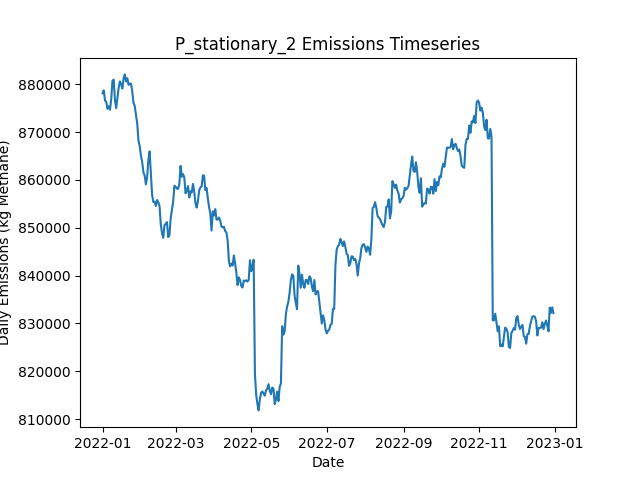

Data behind this chart, as committed beside it:
Date, Daily Emissions (Kg Methane), Daily Mitigable Emissions (Kg Methane), Daily Non-Mitigable Emissions (Kg Methan…, Daily Cost ($), Active Leaks, New Leaks, Leaks Repaired, Leaks Naturally Repaired, Leaks Tagged, Daily Repair Cost ($), Daily Natural Repair Cost ($), stationary Deployment Cost ($), stationary Sites flagged for Follow-Up, stationary Leaks tagged for repair, stationary Sites Visited, stationary Travel Time (Minutes), stationary Survey Time (Minutes), OGI_FU Deployment Cost ($), OGI_FU Sites flagged for Follow-Up, OGI_FU Leaks tagged for repair, OGI_FU Sites Visited, OGI_FU Travel Time (Minutes), OGI_FU Survey Time (Minutes)
2022-01-01, 878118, 211871, 666248, 6540, 6610, 6642, 0, 23, 0.00000, 0.00000, 4600, 6540, 0, , 180, 0, 0, 0.00000, , 0, 0, 0, 0
2022-01-02, 878733, 211880, 666852, 540, 6600, 18, 0, 21, 0.00000, 0.00000, 4200, 540, 0, , 180, 0, 0, 0.00000, , 0, 0, 0, 0
2022-01-03, 876590, 211863, 664727, 540, 6604, 16, 0, 7, 0.00000, 0.00000, 1400, 540, 0, , 180, 0, 0, 0.00000, , 0, 0, 0, 0
2022-01-04, 876292, 211583, 664710, 540, 6604, 18, 0, 15, 0.00000, 0.00000, 3000, 540, 0, , 180, 0, 0, 0.00000, , 0, 0, 0, 0
2022-01-05, 874868, 211679, 663189, 540, 6602, 19, 0, 11, 0.00000, 0.00000, 2200, 540, 0, , 180, 0, 0, 0.00000, , 0, 0, 0, 0
2022-01-06, 875373, 211147, 664226, 540, 6596, 13, 0, 13, 0.00000, 0.00000, 2600, 540, 0, , 180, 0, 0, 0.00000, , 0, 0, 0, 0
2022-01-07, 874654, 211517, 663137, 540, 6593, 19, 0, 15, 0.00000, 0.00000, 3000, 540, 0, , 180, 0, 0, 0.00000, , 0, 0, 0, 0
2022-01-08, 876868, 211743, 665124, 540, 6594, 21, 0, 15, 0.00000, 0.00000, 3000, 540, 0, , 180, 0, 0, 0.00000, , 0, 0, 0, 0
2022-01-09, 880696, 213878, 666818, 540, 6599, 25, 0, 11, 0.00000, 0.00000, 2200, 540, 0, , 180, 0, 0, 0.00000, , 0, 0, 0, 0
2022-01-10, 880965, 213957, 667008, 1540, 6606, 18, 0, 7, 63, 0.00000, 1400, 540, 180, , 180, 0, 0, 1000, , 63, 3, 120, 360
2022-01-11, 876712, 212590, 664122, 1540, 6597, 10, 0, 11, 73, 0.00000, 2200, 540, 0, , 180, 0, 0, 1000, , 73, 3, 120, 360
2022-01-12, 874990, 212613, 662377, 1540, 6593, 16, 0, 12, 83, 0.00000, 2400, 540, 0, , 180, 0, 0, 1000, , 83, 3, 120, 360
2022-01-13, 877189, 212808, 664381, 1540, 6604, 19, 0, 7, 71, 0.00000, 1400, 540, 0, , 180, 0, 0, 1000, , 71, 3, 120, 360
2022-01-14, 879217, 212433, 666783, 1540, 6609, 19, 0, 12, 75, 0.00000, 2400, 540, 0, , 180, 0, 0, 1000, , 75, 3, 120, 360
2022-01-15, 880594, 212394, 668200, 1540, 6609, 16, 0, 10, 62, 0.00000, 2000, 540, 0, , 180, 0, 0, 1000, , 62, 3, 120, 360
2022-01-16, 880020, 212407, 667613, 1540, 6606, 20, 0, 15, 74, 0.00000, 3000, 540, 0, , 180, 0, 0, 1000, , 74, 3, 120, 360
2022-01-17, 879095, 211223, 667872, 1540, 6605, 18, 0, 13, 64, 0.00000, 2600, 540, 0, , 180, 0, 0, 1000, , 64, 3, 120, 360
2022-01-18, 881245, 211454, 669790, 1540, 6598, 14, 0, 15, 67, 0.00000, 3000, 540, 0, , 180, 0, 0, 1000, , 67, 3, 120, 360
2022-01-19, 882054, 211711, 670343, 1540, 6603, 23, 0, 13, 82, 0.00000, 2600, 540, 24, , 180, 0, 0, 1000, , 82, 3, 120, 360
2022-01-20, 880574, 207328, 673246, 1540, 6622, 28, 0, 4, 69, 0.00000, 800, 540, 0, , 180, 0, 0, 1000, , 69, 3, 120, 360
2022-01-21, 881247, 205876, 675372, 1540, 6628, 18, 0, 9, 57, 0.00000, 1800, 540, 0, , 180, 0, 0, 1000, , 57, 3, 120, 360
2022-01-22, 879866, 205169, 674698, 1540, 6634, 24, 0, 12, 75, 0.00000, 2400, 540, 0, , 180, 0, 0, 1000, , 75, 3, 120, 360
2022-01-23, 880133, 205228, 674905, 1540, 6636, 20, 0, 12, 65, 0.00000, 2400, 540, 0, , 180, 0, 0, 1000, , 65, 3, 120, 360
2022-01-24, 880124, 204839, 675285, 1540, 6636, 20, 0, 11, 84, 0.00000, 2200, 540, 0, , 180, 0, 0, 1000, , 84, 3, 120, 360
2022-01-25, 878474, 202895, 675579, 13740, 6577, 20, 61, 11, 74, 12200, 2200, 540, 0, , 180, 0, 0, 1000, , 74, 3, 120, 360
2022-01-26, 876130, 201035, 675095, 14340, 6509, 14, 64, 13, 69, 12800, 2600, 540, 0, , 180, 0, 0, 1000, , 69, 3, 120, 360
2022-01-27, 875416, 199958, 675458, 16340, 6434, 16, 74, 12, 31, 14800, 2400, 540, 24, , 180, 0, 0, 1000, , 31, 3, 120, 360
2022-01-28, 873533, 197695, 675838, 14740, 6376, 28, 66, 16, 42, 13200, 3200, 540, 0, , 180, 0, 0, 1000, , 42, 3, 120, 360
2022-01-29, 871774, 197750, 674024, 14540, 6320, 22, 65, 7, 12, 13000, 1400, 540, 0, , 180, 0, 0, 1000, , 12, 3, 120, 360
2022-01-30, 868259, 196361, 671898, 12940, 6263, 17, 57, 9, 14, 11400, 1800, 540, 0, , 180, 0, 0, 1000, , 14, 3, 120, 360
2022-01-31, 867056, 194709, 672348, 14540, 6203, 19, 65, 9, 13, 13000, 1800, 540, 0, , 180, 0, 0, 1000, , 13, 3, 120, 360
2022-02-01, 865068, 192582, 672486, 11940, 6149, 15, 52, 12, 33, 10400, 2400, 540, 0, , 180, 0, 0, 1000, , 33, 3, 120, 360
2022-02-02, 863733, 191385, 672348, 13140, 6101, 25, 58, 9, 56, 11600, 1800, 540, 0, , 180, 0, 0, 1000, , 56, 3, 120, 360
2022-02-03, 861572, 191419, 670153, 1540, 6101, 19, 0, 12, 38, 0.00000, 2400, 540, 0, , 180, 0, 0, 1000, , 38, 3, 120, 360
2022-02-04, 860923, 190615, 670308, 1540, 6104, 19, 0, 11, 12, 0.00000, 2200, 540, 24, , 180, 0, 0, 1000, , 12, 3, 120, 360
2022-02-05, 859085, 191316, 667768, 1740, 6108, 22, 1, 9, 37, 200, 1800, 540, 0, , 180, 0, 0, 1000, , 37, 3, 120, 360
2022-02-06, 860597, 193001, 667596, 1940, 6115, 27, 2, 10, 16, 400, 2000, 540, 0, , 180, 0, 0, 1000, , 16, 3, 120, 360
2022-02-07, 864189, 192982, 671207, 1940, 6125, 21, 2, 6, 16, 400, 1200, 540, 0, , 180, 0, 0, 1000, , 16, 3, 120, 360
2022-02-08, 865964, 192925, 673039, 1740, 6130, 23, 1, 12, 15, 200, 2400, 540, 0, , 180, 0, 0, 1000, , 15, 3, 120, 360
2022-02-09, 861218, 188559, 672659, 1740, 6138, 24, 1, 9, 15, 200, 1800, 540, 0, , 180, 0, 0, 1000, , 15, 3, 120, 360
2022-02-10, 856877, 187691, 669185, 6140, 6118, 21, 23, 8, 13, 4600, 1600, 540, 0, , 180, 0, 0, 1000, , 13, 3, 120, 360
2022-02-11, 855382, 187631, 667751, 1740, 6118, 19, 1, 13, 34, 200, 2600, 540, 0, , 180, 0, 0, 1000, , 34, 3, 120, 360
2022-02-12, 855450, 187889, 667561, 2340, 6119, 23, 4, 11, 15, 800, 2200, 540, 24, , 180, 0, 0, 1000, , 15, 3, 120, 360
2022-02-13, 854565, 187972, 666593, 1740, 6117, 16, 1, 10, 13, 200, 2000, 540, 0, , 180, 0, 0, 1000, , 13, 3, 120, 360
2022-02-14, 855798, 187840, 667958, 1740, 6121, 18, 1, 13, 12, 200, 2600, 540, 0, , 180, 0, 0, 1000, , 12, 3, 120, 360
2022-02-15, 855344, 187973, 667371, 1540, 6120, 11, 0, 8, 15, 0.00000, 1600, 540, 0, , 180, 0, 0, 1000, , 15, 3, 120, 360
2022-02-16, 854552, 187769, 666783, 1740, 6115, 14, 1, 11, 17, 200, 2200, 540, 0, , 180, 0, 0, 1000, , 17, 3, 120, 360
2022-02-17, 850777, 183838, 666939, 7340, 6080, 17, 29, 16, 17, 5800, 3200, 540, 0, , 180, 0, 0, 1000, , 17, 3, 120, 360
2022-02-18, 848881, 183791, 665090, 6740, 6048, 19, 26, 13, 40, 5200, 2600, 540, 0, , 180, 0, 0, 1000, , 40, 3, 120, 360
2022-02-19, 847906, 183801, 664105, 1540, 6048, 21, 0, 14, 34, 0.00000, 2800, 540, 0, , 180, 0, 0, 1000, , 34, 3, 120, 360
2022-02-20, 850550, 185892, 664658, 1740, 6056, 25, 1, 10, 15, 200, 2000, 540, 24, , 180, 0, 0, 1000, , 15, 3, 120, 360
2022-02-21, 850816, 186417, 664399, 1740, 6068, 29, 1, 10, 18, 200, 2000, 540, 0, , 180, 0, 0, 1000, , 18, 3, 120, 360
2022-02-22, 851192, 186603, 664589, 2340, 6063, 16, 4, 12, 39, 800, 2400, 540, 0, , 180, 0, 0, 1000, , 39, 3, 120, 360
2022-02-23, 848060, 186253, 661807, 1740, 6060, 16, 1, 12, 16, 200, 2400, 540, 0, , 180, 0, 0, 1000, , 16, 3, 120, 360
2022-02-24, 848438, 186355, 662083, 1740, 6063, 17, 1, 7, 15, 200, 1400, 540, 0, , 180, 0, 0, 1000, , 15, 3, 120, 360
2022-02-25, 852003, 186947, 665055, 1740, 6082, 33, 1, 10, 13, 200, 2000, 540, 0, , 180, 0, 0, 1000, , 13, 3, 120, 360
2022-02-26, 853804, 186226, 667578, 6340, 6061, 23, 24, 16, 15, 4800, 3200, 540, 0, , 180, 0, 0, 1000, , 15, 3, 120, 360
2022-02-27, 855460, 185843, 669617, 1940, 6059, 16, 2, 13, 16, 400, 2600, 540, 0, , 180, 0, 0, 1000, , 16, 3, 120, 360
2022-02-28, 858765, 188750, 670015, 1540, 6066, 19, 0, 7, 14, 0.00000, 1400, 540, 24, , 180, 0, 0, 1000, , 14, 3, 120, 360
2022-03-01, 858614, 188600, 670015, 1940, 6064, 13, 2, 8, 37, 400, 1600, 540, 0, , 180, 0, 0, 1000, , 37, 3, 120, 360
... 305 more rows
